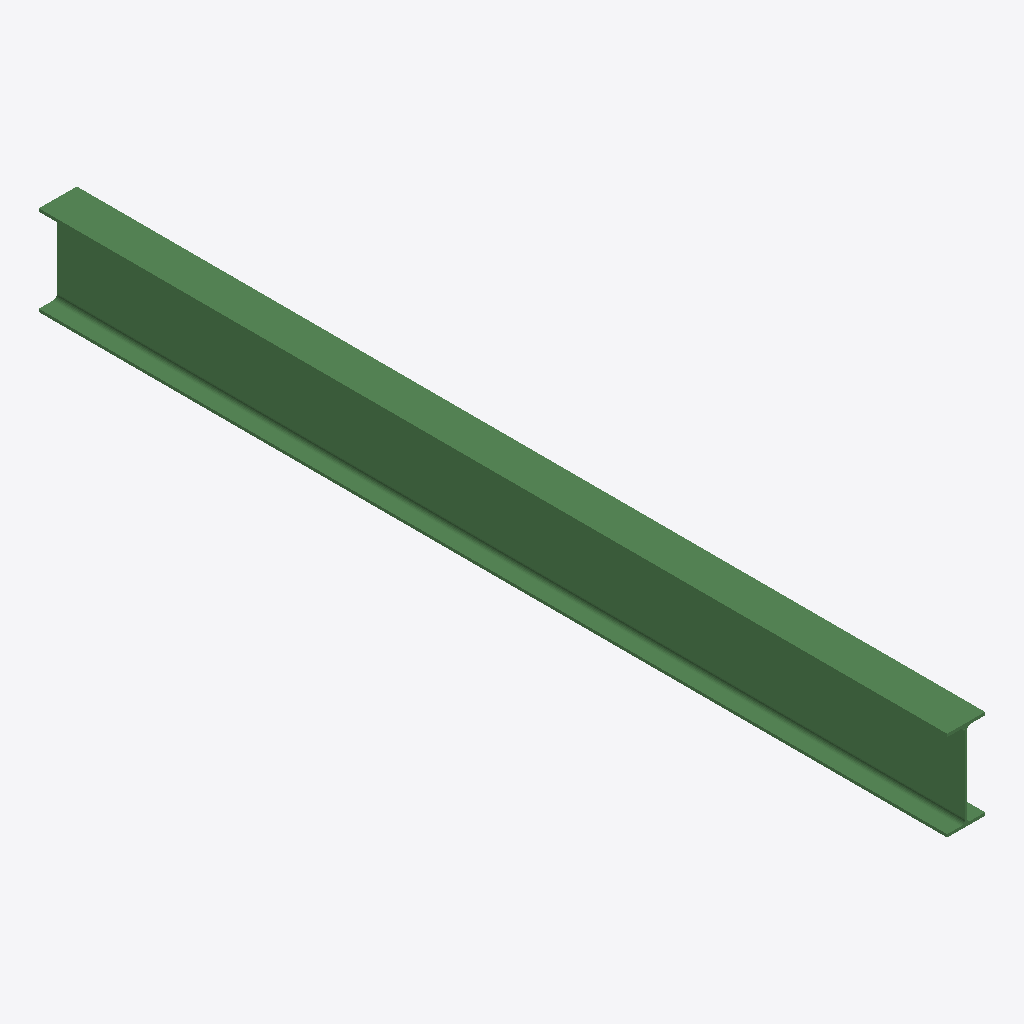
Isometric view of an IFC building model (IFC-SPF (STEP), schema IFC2X3, length unit millimetre), seen from the south-west, elements coloured by IFC class: 1 beam (green).
Extent 0.2 m × 4.6 m × 0.5 m (x, y, z). Storeys (1): Undefined at 0.00 m. Elements (1): 1 IfcBeam.

HEADER;
FILE_DESCRIPTION(('ViewDefinition[AISC_Steel_Detailing]','Option [BaseQuantities:Off]','Option [GridExport:On]','Option [Assemblies:Off]','Option [Bolts:On]','Option [Rebars:On]','Option [PourObjects:Off]','Option [Welds:On]','Option [SurfaceTreatments:On]','Option [LocationBy:0]','Option [ViewColors:Off]','Option [SectionedSpine:Off]','[2 more]'),'2;1');
FILE_NAME('b_367_Qty_1.ifc','2026-05-16T11:53:14',('GIOVANNIPC\\gcorrea'),('Structural Designer'),'IFC Database version: Work','Tekla Structures 2020 Service Pack 5, IFC Export','');
FILE_SCHEMA(('IFC2X3'));
ENDSEC;
DATA;
#37=IFCPROJECT('2G7ZFDNE16yBDU14FA92Me',#5,'Proyecto',$,$,$,$,(#11),#36);
#39=IFCSITE('2xvEzEinjBTea80yOTcujY',#5,'Obra',$,$,#38,$,$,.ELEMENT.,$,$,$,$,$);
#41=IFCBUILDING('30DhAdAaXFDQ8irpnNndli',#5,'Undefined',$,$,#40,$,$,.ELEMENT.,$,$,$);
#43=IFCBUILDINGSTOREY('29hdEUCErFze9E_VIAceOd',#5,'Undefined',$,$,#42,$,$,.ELEMENT.,0.0);
#65=IFCBEAM('16wML2yNT1WO4HsvSpHD96',#44,'BEAM','IPE450','IPE450',#48,#64,'ID46e96542-f177-4181-8111-db973344d246');
ENDSEC;
